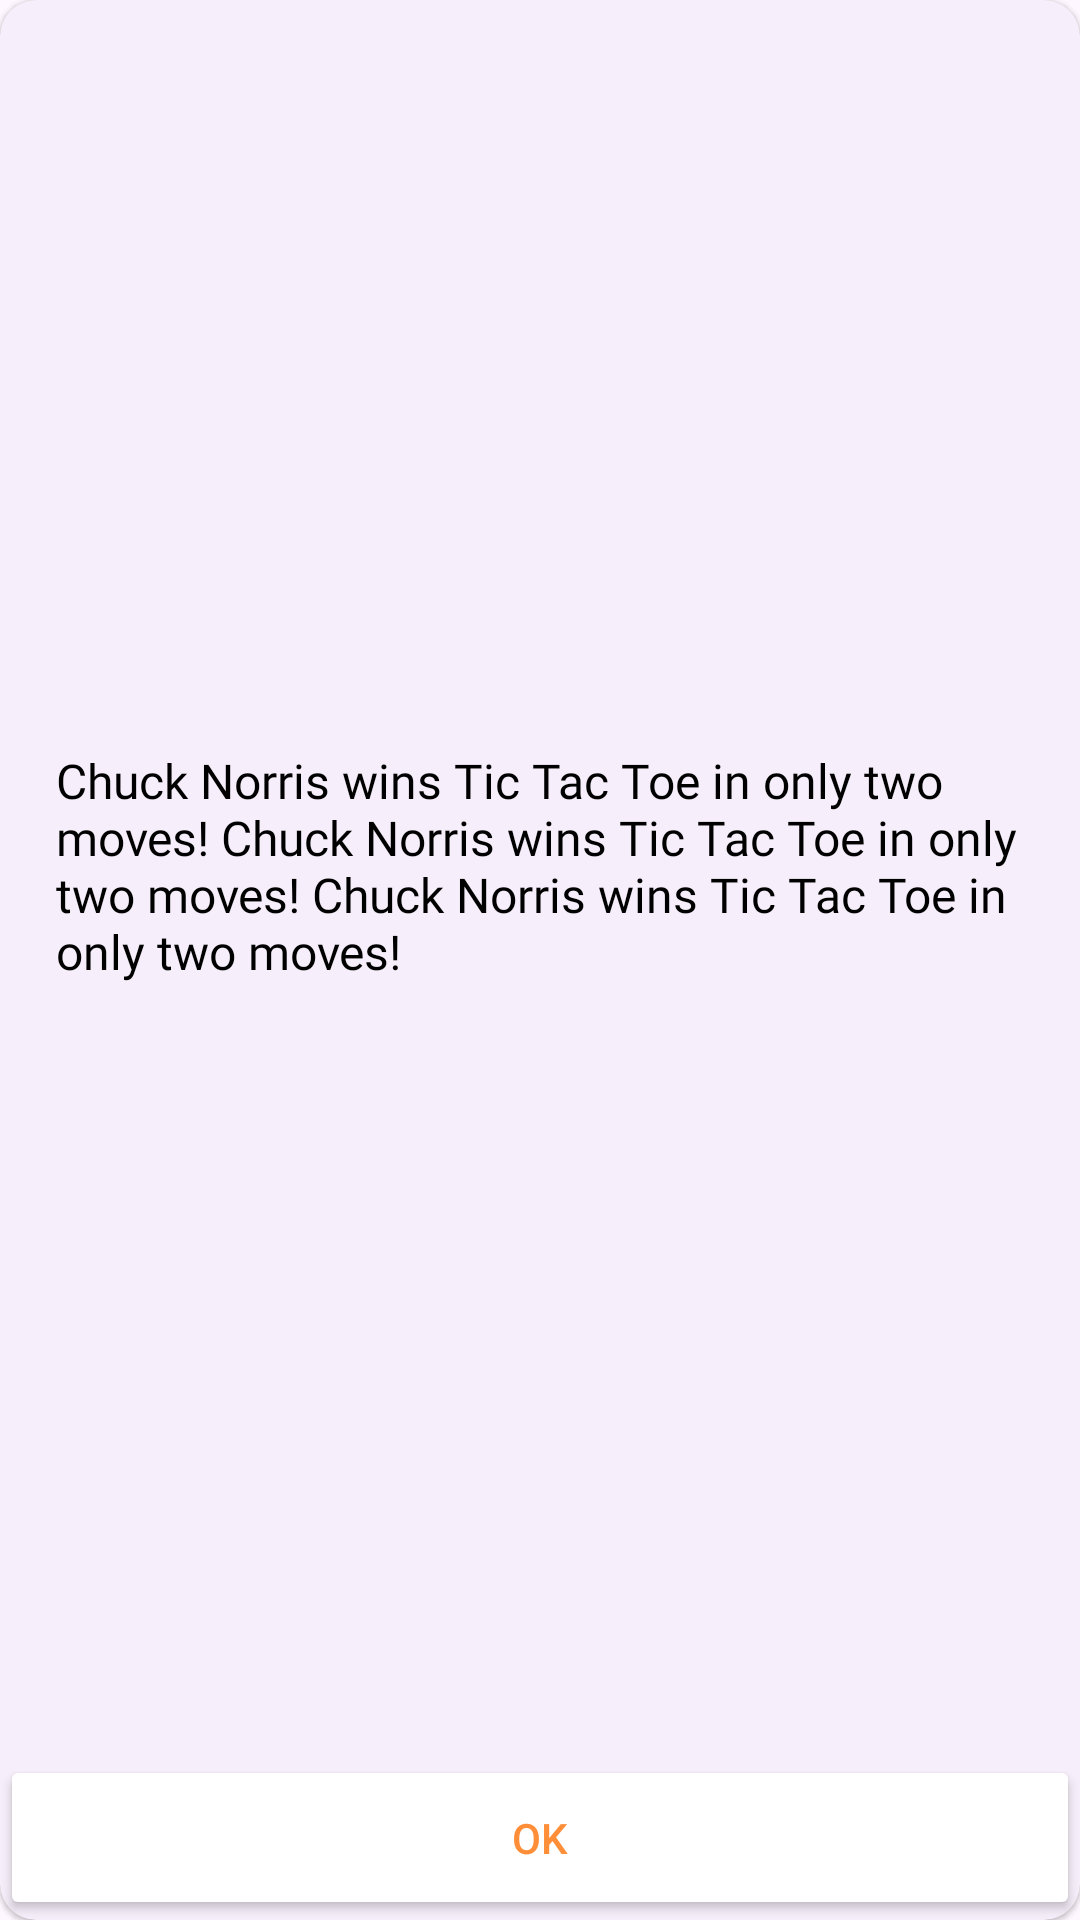

Reconstruct the res/layout file that produces this screen, plus the resources it refers to.
<!-- AndroidManifest.xml: application theme Theme.ChuckNorries -->
<!-- res/layout/joke_layout_dialog.xml -->
<?xml version="1.0" encoding="utf-8"?>
<com.google.android.material.card.MaterialCardView xmlns:android="http://schemas.android.com/apk/res/android"
    xmlns:app="http://schemas.android.com/apk/res-auto"
    android:id="@+id/card_dialog"
    android:layout_width="match_parent"
    android:layout_height="wrap_content"
    android:layout_marginStart="16dp"
    android:layout_marginEnd="16dp"
    app:strokeWidth="0dp"
    app:cardElevation="1dp"
    android:theme="@style/Theme.Material3.Light.NoActionBar"
    app:layout_constraintBottom_toBottomOf="parent"
    app:layout_constraintEnd_toEndOf="parent"
    app:layout_constraintStart_toStartOf="parent"
    app:layout_constraintTop_toTopOf="parent">

    <androidx.constraintlayout.widget.ConstraintLayout
        android:layout_width="match_parent"
        android:layout_height="match_parent">

        <TextView
            android:id="@+id/joke_text"
            android:layout_width="wrap_content"
            android:layout_height="wrap_content"
            android:layout_marginStart="8dp"
            android:layout_marginTop="24dp"
            android:layout_marginEnd="8dp"
            android:layout_marginBottom="32dp"
            android:ems="17"
            android:fontFamily="@font/circular_book"
            android:text="Chuck Norris wins Tic Tac Toe in only two moves! Chuck Norris wins Tic Tac Toe in only two moves! Chuck Norris wins Tic Tac Toe in only two moves!"
            android:textColor="@color/black"
            android:textSize="16sp"
            app:layout_constraintBottom_toTopOf="@+id/ok_btn"
            app:layout_constraintEnd_toEndOf="parent"
            app:layout_constraintStart_toStartOf="parent"
            app:layout_constraintTop_toTopOf="parent" />

        <Button
            android:id="@+id/ok_btn"
            android:layout_width="match_parent"
            android:layout_height="55dp"
            android:backgroundTint="@color/white"
            android:text="Ok"
            android:textColor="@color/lighter_orange"
            app:cornerRadius="0dp"
            app:layout_constraintBottom_toBottomOf="parent" />
    </androidx.constraintlayout.widget.ConstraintLayout>

</com.google.android.material.card.MaterialCardView>
<!-- resources referenced by this layout -->
<resources>
  <color name="black">#FF000000</color>
  <color name="lighter_orange">#FF8E39</color>
  <color name="white">#FFFFFFFF</color>
  <style name="Theme.ChuckNorries" parent="Theme.Material3.Light.NoActionBar">
          
          <item name="colorPrimary">@color/orange</item>
          <item name="colorPrimaryVariant">@color/lighter_orange</item>
          <item name="colorOnPrimary">@color/white</item>
          
          <item name="colorSecondary">@color/light_orange</item>
          <item name="colorSecondaryVariant">@color/light_orange</item>
          <item name="colorOnSecondary">@color/black</item>
          
          <item name="android:statusBarColor" tools:targetApi="l">@color/white</item>
          <item name="android:windowLightStatusBar" tools:targetApi="m">true</item>
          
      </style>
  <color name="orange">#F15A23</color>
  <color name="light_orange">#FF7002</color>
</resources>
